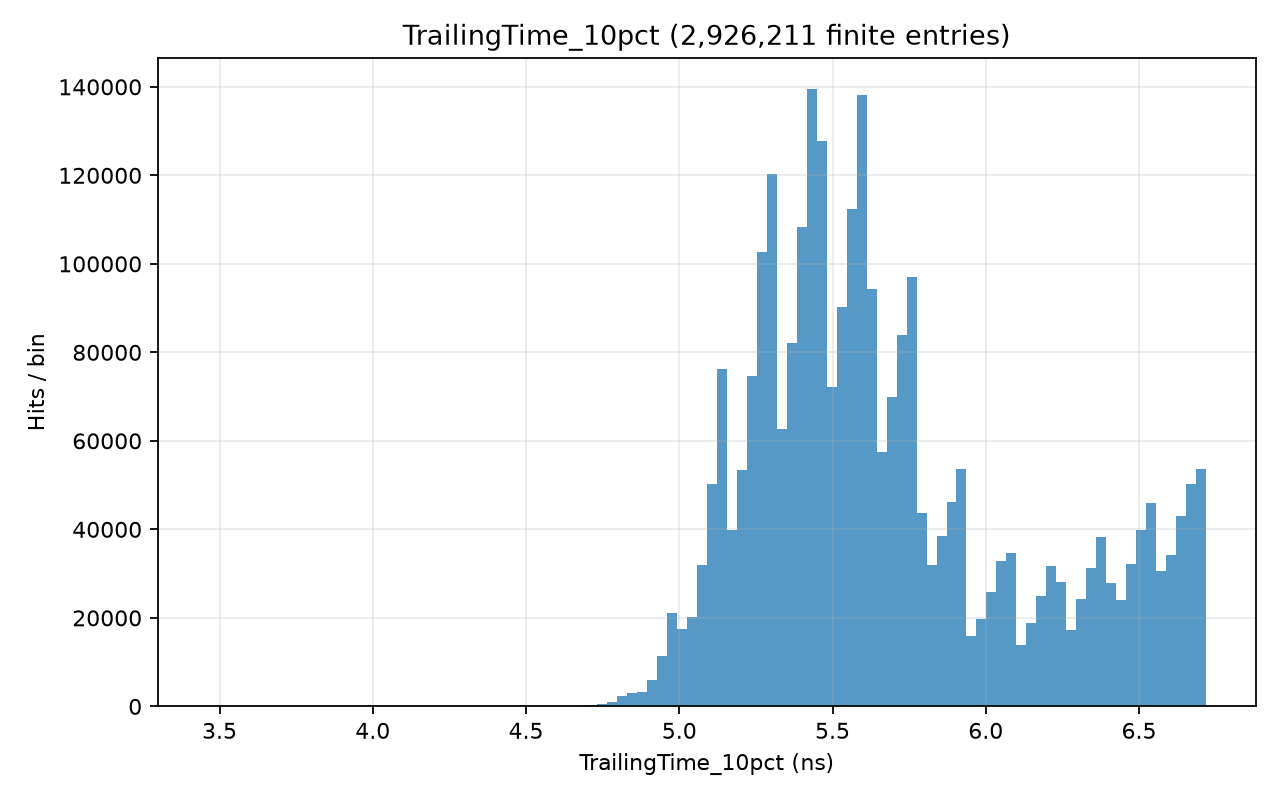

The data file committed next to this chart (first rows):
# left_edge, right_edge, count; x_origin=0; unit=ns
3.461, 3.494, 2
3.494, 3.527, 1
3.527, 3.559, 5
3.559, 3.592, 2
3.592, 3.624, 0
3.624, 3.657, 1
3.657, 3.689, 1
3.689, 3.722, 3
3.722, 3.755, 0
3.755, 3.787, 3
3.787, 3.82, 4
3.82, 3.852, 3
3.852, 3.885, 4
3.885, 3.917, 6
3.917, 3.95, 2
3.95, 3.983, 2
3.983, 4.015, 6
4.015, 4.048, 4
4.048, 4.08, 1
4.08, 4.113, 1
4.113, 4.145, 3
4.145, 4.178, 2
4.178, 4.211, 1
4.211, 4.243, 0
4.243, 4.276, 1
4.276, 4.308, 5
4.308, 4.341, 3
4.341, 4.373, 6
4.373, 4.406, 4
4.406, 4.439, 10
4.439, 4.471, 10
4.471, 4.504, 16
4.504, 4.536, 32
4.536, 4.569, 29
4.569, 4.601, 32
4.601, 4.634, 88
4.634, 4.667, 175
4.667, 4.699, 322
4.699, 4.732, 264
4.732, 4.764, 565
4.764, 4.797, 1023
4.797, 4.829, 2399
4.829, 4.862, 3064
4.862, 4.895, 3171
4.895, 4.927, 6011
4.927, 4.96, 11473
4.96, 4.992, 21166
4.992, 5.025, 17549
5.025, 5.058, 20137
5.058, 5.09, 32023
5.09, 5.123, 50304
5.123, 5.155, 76224
5.155, 5.188, 39937
5.188, 5.22, 53436
5.22, 5.253, 74545
5.253, 5.286, 102580
5.286, 5.318, 120333
5.318, 5.351, 62748
5.351, 5.383, 82106
5.383, 5.416, 108250
... 40 more rows
